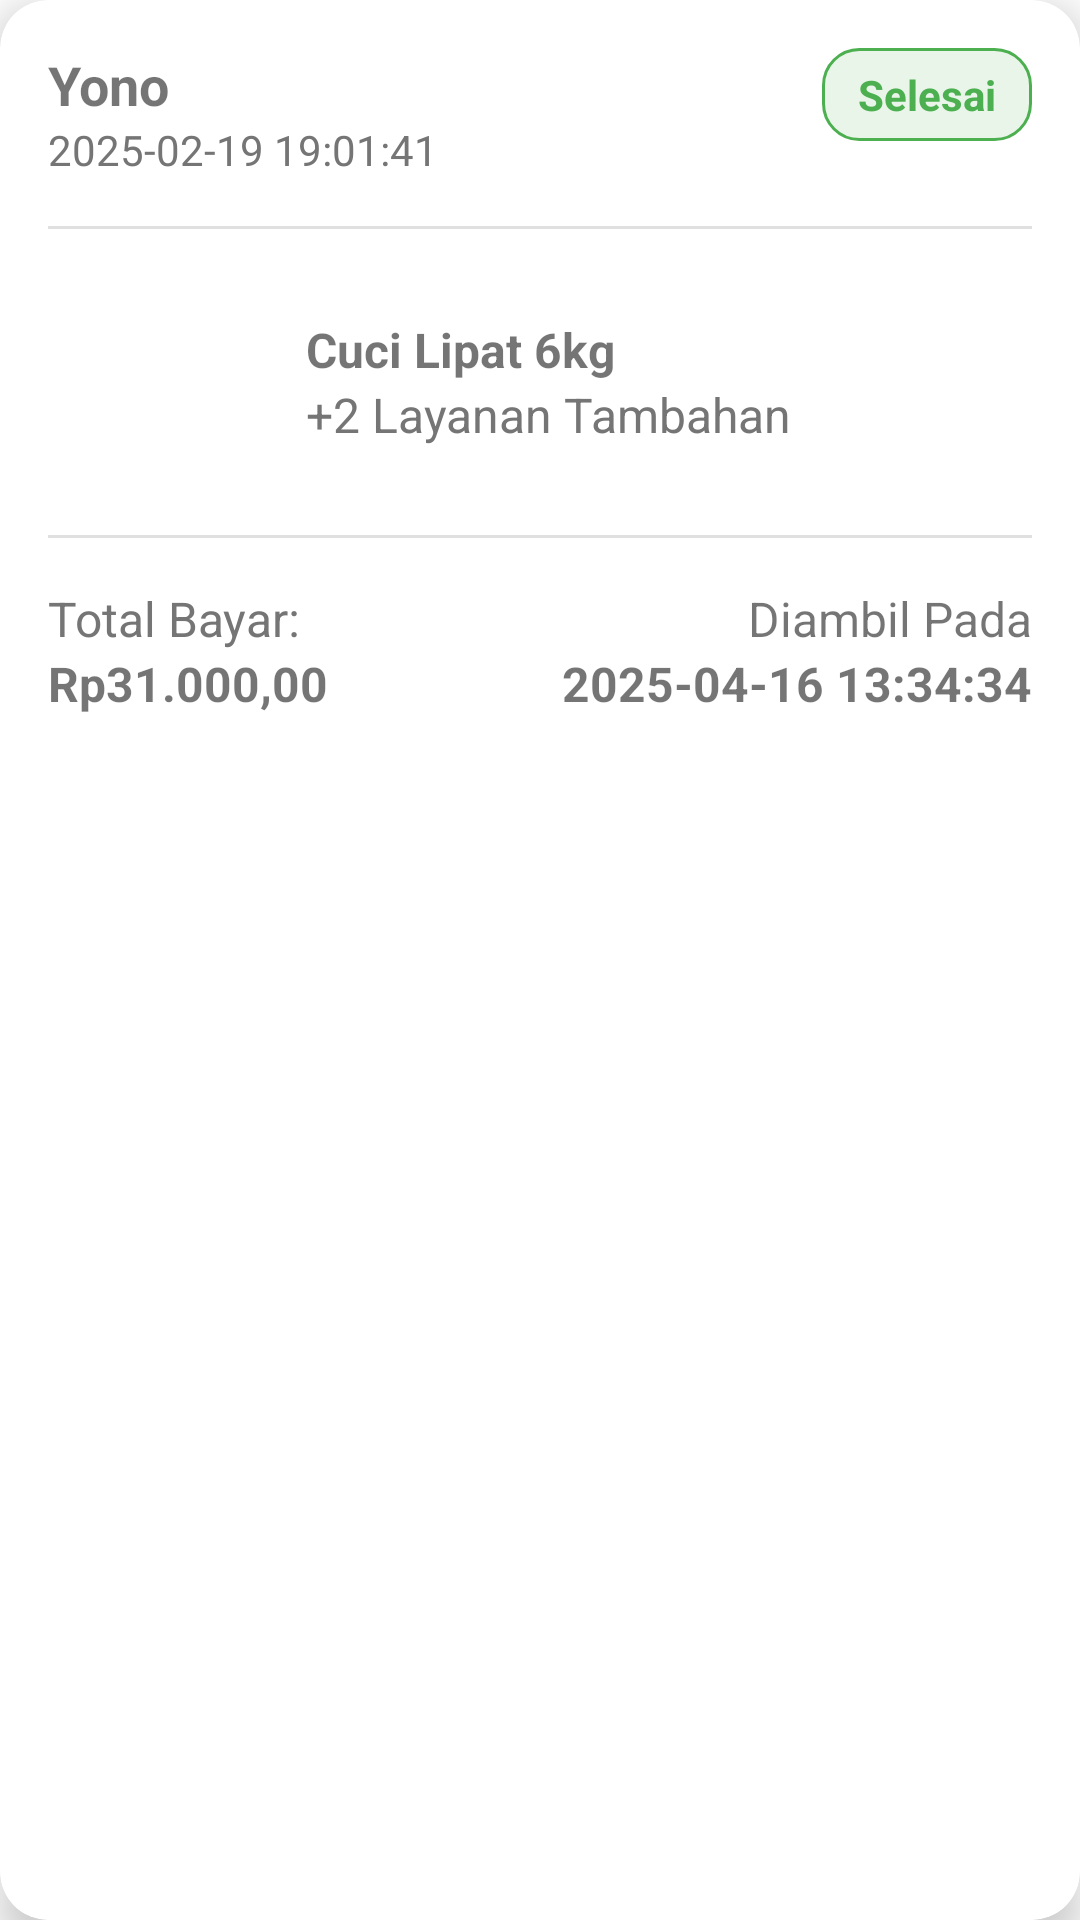

This screen was rendered from an Android layout file. Write that file and the resources it references.
<!-- AndroidManifest.xml: application theme AppTheme -->
<!-- res/layout/card_data_transaksi_selesai.xml -->
<?xml version="1.0" encoding="utf-8"?>
<androidx.cardview.widget.CardView xmlns:android="http://schemas.android.com/apk/res/android"
    xmlns:app="http://schemas.android.com/apk/res-auto"
    xmlns:tools="http://schemas.android.com/tools"
    android:layout_width="match_parent"
    android:id="@+id/laporan_selesai"
    android:background="#F5F7FA"
    android:layout_height="wrap_content"
    android:layout_margin="16dp"
    app:cardCornerRadius="16dp"
    app:cardElevation="8dp"
    app:layout_constraintBottom_toBottomOf="parent"
    app:layout_constraintEnd_toEndOf="parent"
    app:layout_constraintStart_toStartOf="parent"
    app:layout_constraintTop_toTopOf="parent">

    <androidx.constraintlayout.widget.ConstraintLayout
        android:layout_width="match_parent"
        android:layout_height="wrap_content"
        android:padding="16dp">

        
        <TextView
            android:id="@+id/tvCARD_PELANGGAN_nama"
            android:layout_width="wrap_content"
            android:layout_height="wrap_content"
            android:text="Yono"
            android:textSize="18sp"
            android:textStyle="bold"
            app:layout_constraintStart_toStartOf="parent"
            app:layout_constraintTop_toTopOf="parent" />

        <TextView
            android:id="@+id/tvDateTime"
            android:layout_width="wrap_content"
            android:layout_height="wrap_content"
            android:text="2025-02-19 19:01:41"
            android:textColor="#757575"
            android:textSize="14sp"
            app:layout_constraintStart_toStartOf="parent"
            app:layout_constraintTop_toBottomOf="@id/tvCARD_PELANGGAN_nama" />

        <TextView
            android:id="@+id/tvPaymentStatus"
            android:layout_width="wrap_content"
            android:layout_height="wrap_content"
            android:background="@drawable/bg_payment_status_selesai"
            android:paddingStart="12dp"
            android:paddingTop="6dp"
            android:paddingEnd="12dp"
            android:paddingBottom="6dp"
            android:text="@string/selesai"
            android:textColor="#4CAF50"
            android:textSize="14sp"
            android:textStyle="bold"
            app:layout_constraintEnd_toEndOf="parent"
            app:layout_constraintTop_toTopOf="parent" />

        
        <View
            android:id="@+id/divider1"
            android:layout_width="match_parent"
            android:layout_height="1dp"
            android:layout_marginTop="16dp"
            android:background="#E0E0E0"
            app:layout_constraintTop_toBottomOf="@id/tvDateTime" />

        
        <androidx.cardview.widget.CardView
            android:id="@+id/cvLaundryIcon"
            android:layout_width="70dp"
            android:layout_height="70dp"
            android:layout_marginTop="16dp"
            app:cardCornerRadius="12dp"
            app:cardElevation="0dp"
            app:layout_constraintStart_toStartOf="parent"
            app:layout_constraintTop_toBottomOf="@id/divider1">

            <ImageView
                android:layout_width="match_parent"
                android:layout_height="match_parent"
                android:layout_gravity="center"
                android:src="@drawable/laundry_laporan"
                />
        </androidx.cardview.widget.CardView>

        <TextView
            android:id="@+id/tvLayanan"
            android:layout_width="0dp"
            android:layout_height="wrap_content"
            android:layout_marginStart="16dp"
            android:text="Cuci Lipat 6kg"
            android:textSize="16sp"
            android:textStyle="bold"
            app:layout_constraintBottom_toTopOf="@id/tvAdditionalServices"
            app:layout_constraintEnd_toEndOf="parent"
            app:layout_constraintStart_toEndOf="@id/cvLaundryIcon"
            app:layout_constraintTop_toTopOf="@id/cvLaundryIcon"
            app:layout_constraintVertical_chainStyle="packed" />

        <TextView
            android:id="@+id/tvAdditionalServices"
            android:layout_width="0dp"
            android:layout_height="wrap_content"
            android:layout_marginStart="16dp"
            android:text="+2 Layanan Tambahan"
            android:textColor="#757575"
            android:textSize="16sp"
            app:layout_constraintBottom_toBottomOf="@id/cvLaundryIcon"
            app:layout_constraintEnd_toEndOf="parent"
            app:layout_constraintStart_toEndOf="@id/cvLaundryIcon"
            app:layout_constraintTop_toBottomOf="@id/tvLayanan" />

        
        <View
            android:id="@+id/divider2"
            android:layout_width="match_parent"
            android:layout_height="1dp"
            android:layout_marginTop="16dp"
            android:background="#E0E0E0"
            app:layout_constraintTop_toBottomOf="@id/cvLaundryIcon"
            tools:layout_editor_absoluteX="16dp" />

        
        <TextView
            android:id="@+id/tvTotalLabel"
            android:layout_width="wrap_content"
            android:layout_height="wrap_content"
            android:layout_marginTop="16dp"
            android:text="@string/total_bayar"
            android:textColor="#757575"
            android:textSize="16sp"
            app:layout_constraintStart_toStartOf="parent"
            app:layout_constraintTop_toBottomOf="@id/divider2" />

        <TextView
            android:id="@+id/tvTotalAmount"
            android:layout_width="wrap_content"
            android:layout_height="wrap_content"
            android:text="Rp31.000,00"
            android:textSize="16sp"
            android:textStyle="bold"
            app:layout_constraintStart_toStartOf="parent"
            app:layout_constraintTop_toBottomOf="@id/tvTotalLabel" />

        <TextView
            android:id="@+id/textView"
            android:layout_width="wrap_content"
            android:layout_height="wrap_content"
            android:layout_marginTop="16dp"
            android:text="@string/Diambil_pada"
            android:textSize="16sp"
            app:layout_constraintEnd_toEndOf="parent"
            app:layout_constraintTop_toBottomOf="@+id/divider2" />

        <TextView
            android:id="@+id/tvDateTimeAmbil"
            android:layout_width="wrap_content"
            android:layout_height="wrap_content"
            android:text="2025-04-16 13:34:34"
            android:textSize="16sp"
            android:textStyle="bold"
            app:layout_constraintEnd_toEndOf="parent"
            app:layout_constraintTop_toBottomOf="@+id/textView" />

    </androidx.constraintlayout.widget.ConstraintLayout>
</androidx.cardview.widget.CardView>
<!-- resources referenced by this layout -->
<resources>
  <!-- drawable bg_payment_status_selesai (drawable) -->
  <?xml version="1.0" encoding="utf-8"?>
  <shape xmlns:android="http://schemas.android.com/apk/res/android"
      android:shape="rectangle">
  
      
      <solid android:color="#E8F5E8" />
  
      
      <stroke
          android:width="1dp"
          android:color="#4CAF50" />
  
      
      <corners android:radius="12dp" />
  
      
      <padding
          android:left="8dp"
          android:top="4dp"
          android:right="8dp"
          android:bottom="4dp" />
  
  </shape>
  <string name="Diambil_pada">Diambil Pada</string>
  <string name="selesai">Selesai</string>
  <string name="total_bayar">Total Bayar: </string>
  <style name="AppTheme" parent="Theme.MaterialComponents.DayNight.NoActionBar">
          
          <item name="colorOnPrimary">@color/white</item>
  
          
          <item name="colorSecondary">@color/teal_200</item>
          <item name="colorSecondaryVariant">@color/teal_700</item>
          <item name="colorOnSecondary">@color/black</item>
  
          
          <item name="android:windowBackground">@color/background</item>
  
          
          <item name="android:textColorPrimary">@color/text_primary</item>
          <item name="android:textColorSecondary">@color/text_secondary</item>
  
          
      </style>
  <color name="white">#FFFFFF</color>
  <color name="teal_200">#03DAC5</color>
  <color name="teal_700">#018786</color>
  <color name="black">#000000</color>
  <color name="background">#FFFFFF</color>
  <color name="text_primary">#000000</color>
  <color name="text_secondary">#666666</color>
</resources>
